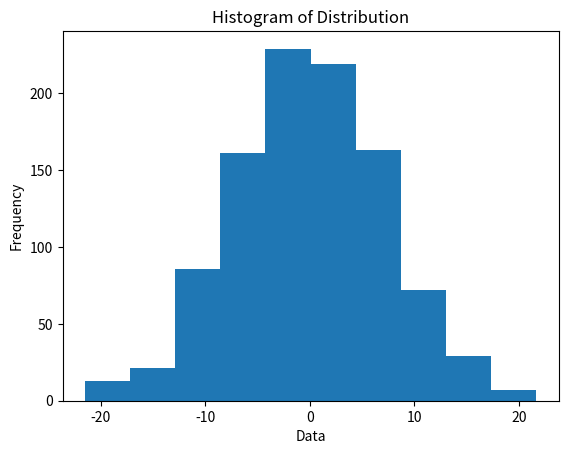

Write the Python code that produced this figure.
#!/usr/bin/env python3
# -*- coding: utf-8 -*-
"""
Created on Tue Jan 28 22:37:35 2020

[redacted]
"""
#Problem 1 
import numpy as np
import matplotlib.pyplot as plt 

mu1, sigma1 =  -10, 5 
sample_size = 1000

sample1 = np.random.normal(mu1, sigma1, sample_size)

mu2, sigma2 = 10, 5 
sample2 = np.random.normal(mu2, sigma2, sample_size)

#('full', 'same', 'valid')
sum_of_distributions = sample1 + sample2 

#Draw histogram plot
plt.hist(sum_of_distributions)
plt.title('Histogram of Distribution')
plt.ylabel('Frequency')
plt.xlabel('Data')

#Estimation of mean and stan
n, bins = np.histogram(sum_of_distributions)
midpoints = 0.5 *(bins[1:] + bins[:-1])

mean = np.average(midpoints, weights = n)
variance = np.average((midpoints-mean)**2, weights = n)